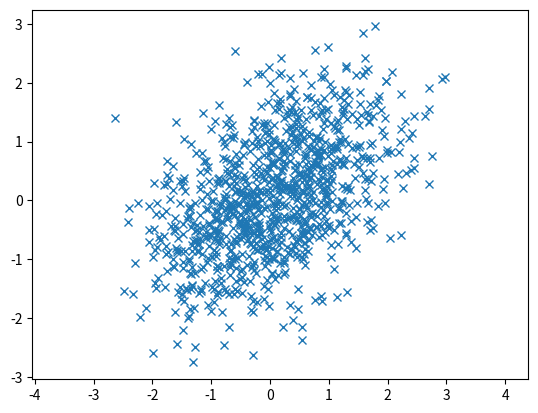

Source code (Python):
import numpy as np
import matplotlib.pyplot as plt



def main():
    mean = [0, 0]
    cov = [[1, 0.5], [0.5, 1]]

    x, y = np.random.multivariate_normal(mean, cov, 1000).T
    plt.plot(x, y, 'x')
    plt.axis('equal')
    plt.show()

if __name__ == "__main__":
    main()
